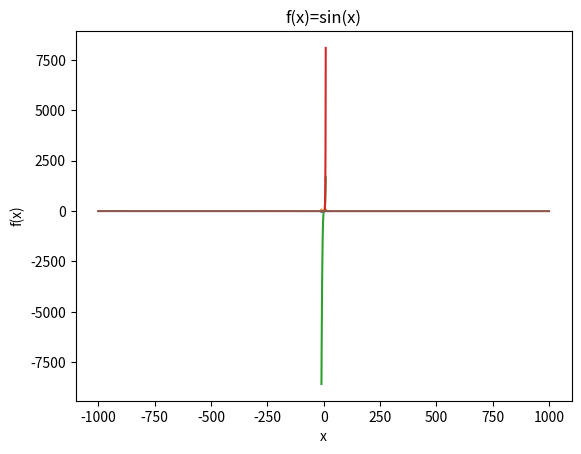

Write Python code to recreate this figure.
# Plot the following functions using Matplotlib, each on a separate graph.
# f(x)=3x−4
# f(x)=x^2+2x−15
# f(x)=5(x−1)(x−2)(x−3)
# f(x)=e^x
# f(x)=logx
# f(x)=sinx


import matplotlib.pyplot as plt
import numpy as np
from math import floor,pi,cos

x = np.arange(-10,10,1)

y = 3*x - 4
plt.title("f(x)=3x-4")
plt.xlabel("x")
plt.ylabel("f(x)")
plt.plot(x,y)
plt.show()

y = x*x + 2*x - 15
plt.title("f(x)=x^2+2x-15") 
plt.xlabel("x")
plt.ylabel("f(x)")
plt.plot(x,y)
plt.show()

y = 5*(x-1)*(x-2)*(x-3)
plt.title("f(x)=5(x-1)(x-2)(x-3)") 
plt.xlabel("x")
plt.ylabel("f(x)")
plt.plot(x,y)
plt.show()

y = np.exp(x)
plt.title("f(x)=e^x") 
plt.xlabel("x")
plt.ylabel("f(x)")
plt.plot(x,y)
plt.show()

z = np.arange(1,20,1)
y = np.log(z)
plt.title("f(x)=log(x)") 
plt.xlabel("x")
plt.ylabel("f(x)")
plt.plot(z,y)
plt.show()

z = np.arange(-1000,1000,1)
y = np.sin(z * np.pi / 180)
plt.title("f(x)=sin(x)") 
plt.xlabel("x")
plt.ylabel("f(x)")
plt.plot(z,y)
plt.show()